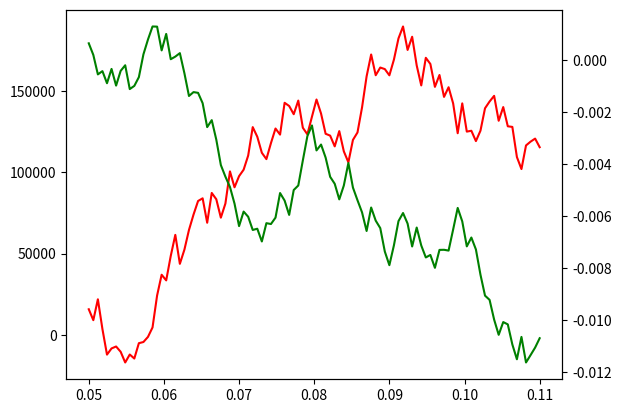
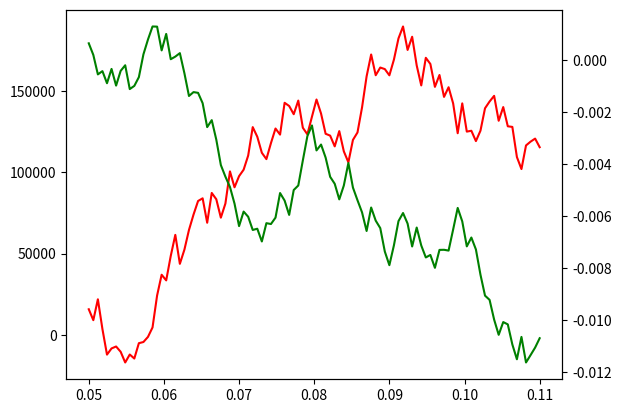

Write Python code to recreate these figures, in order. (Note: this script raises an exception after producing the figures.)
import numpy as np
import matplotlib.pyplot as plt
import matplotlib.cm as cm

def make_format(current, other):
    # current and other are axes
    def format_coord(x, y):
        # x, y are data coordinates
        # convert to display coords
        display_coord = current.transData.transform((x,y))
        inv = other.transData.inverted()
        # convert back to data coords with respect to ax
        ax_coord = inv.transform(display_coord)
        coords = [ax_coord, (x, y)]
        return ('Left: {:<40}    Right: {:<}'
                .format(*['({:.3f}, {:.3f})'.format(x, y) for x,y in coords]))
    return format_coord


np.random.seed(6)
numdata = 100
t = np.linspace(0.05, 0.11, numdata)
y1 = np.cumsum(np.random.random(numdata) - 0.5) * 40000
y2 = np.cumsum(np.random.random(numdata) - 0.5) * 0.002

fig = plt.figure()

ax1 = fig.add_subplot(111)
ax2 = ax1.twinx()

ax2.format_coord = make_format(ax2, ax1)

ax1.plot(t, y1, 'r-', label='y1')
ax2.plot(t, y2, 'g-', label='y2')

plt.show()
import numpy as np
import matplotlib.pyplot as plt
import matplotlib.cm as cm
import scipy.spatial as spatial

def fmt(x, y):
    return 'x: {x:0.2f}\ny: {y:0.2f}'.format(x=x, y=y)

class FollowDotCursor(object):
    """Display the x,y location of the nearest data point.
[redacted]
[redacted]
    """
    def __init__(self, ax, x, y, formatter=fmt, offsets=(-20, 20)):
        try:
            x = np.asarray(x, dtype='float')
        except (TypeError, ValueError):
            x = np.asarray(mdates.date2num(x), dtype='float')
        y = np.asarray(y, dtype='float')
        mask = ~(np.isnan(x) | np.isnan(y))
        x = x[mask]
        y = y[mask]
        self._points = np.column_stack((x, y))
        self.offsets = offsets
        y = y[np.abs(y - y.mean()) <= 3 * y.std()]
        self.scale = x.ptp()
        self.scale = y.ptp() / self.scale if self.scale else 1
        self.tree = spatial.cKDTree(self.scaled(self._points))
        self.formatter = formatter
        self.ax = ax
        self.fig = ax.figure
        self.ax.xaxis.set_label_position('top')
        self.dot = ax.scatter(
            [x.min()], [y.min()], s=130, color='green', alpha=0.7)
        self.annotation = self.setup_annotation()
        plt.connect('motion_notify_event', self)

    def scaled(self, points):
        points = np.asarray(points)
        return points * (self.scale, 1)

    def __call__(self, event):
        ax = self.ax
        # event.inaxes is always the current axis. If you use twinx, ax could be
        # a different axis.
        if event.inaxes == ax:
            x, y = event.xdata, event.ydata
        elif event.inaxes is None:
            return
        else:
            inv = ax.transData.inverted()
            x, y = inv.transform([(event.x, event.y)]).ravel()
        annotation = self.annotation
        x, y = self.snap(x, y)
        annotation.xy = x, y
        annotation.set_text(self.formatter(x, y))
        self.dot.set_offsets((x, y))
        event.canvas.draw()

    def setup_annotation(self):
        """Draw and hide the annotation box."""
        annotation = self.ax.annotate(
            '', xy=(0, 0), ha = 'right',
            xytext = self.offsets, textcoords = 'offset points', va = 'bottom',
            bbox = dict(
                boxstyle='round,pad=0.5', fc='yellow', alpha=0.75),
            arrowprops = dict(
                arrowstyle='->', connectionstyle='arc3,rad=0'))
        return annotation

    def snap(self, x, y):
        """Return the value in self.tree closest to x, y."""
        dist, idx = self.tree.query(self.scaled((x, y)), k=1, p=1)
        try:
            return self._points[idx]
        except IndexError:
            # IndexError: index out of bounds
            return self._points[0]


np.random.seed(6)
numdata = 100
t = np.linspace(0.05, 0.11, numdata)
y1 = np.cumsum(np.random.random(numdata) - 0.5) * 40000
y2 = np.cumsum(np.random.random(numdata) - 0.5) * 0.002

fig = plt.figure()
ax1 = fig.add_subplot(111)
ax2 = ax1.twinx()

ax1.plot(t, y1, 'r-', label='y1')
ax2.plot(t, y2, 'g-', label='y2')

cursor1 = FollowDotCursor(ax1, t, y1)
cursor2 = FollowDotCursor(ax2, t, y2)
plt.show()